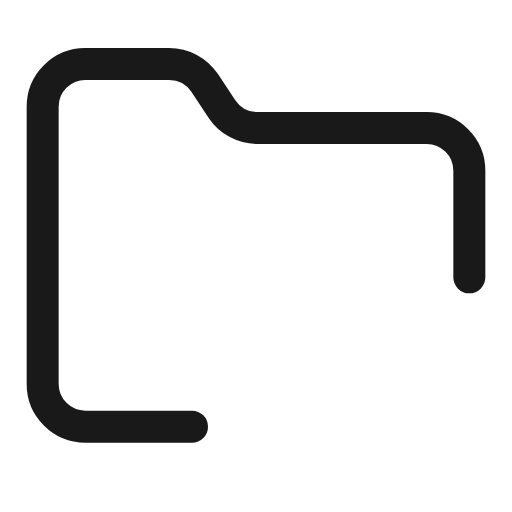
t = 0.00 s
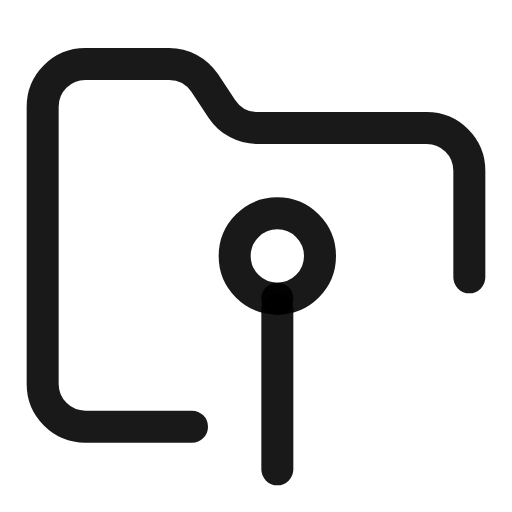
t = 0.80 s
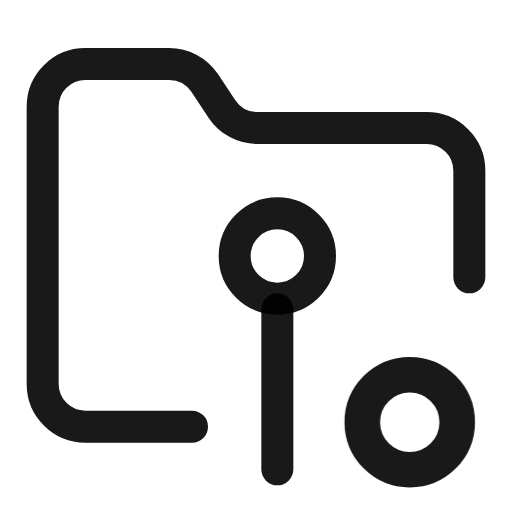
t = 0.92 s
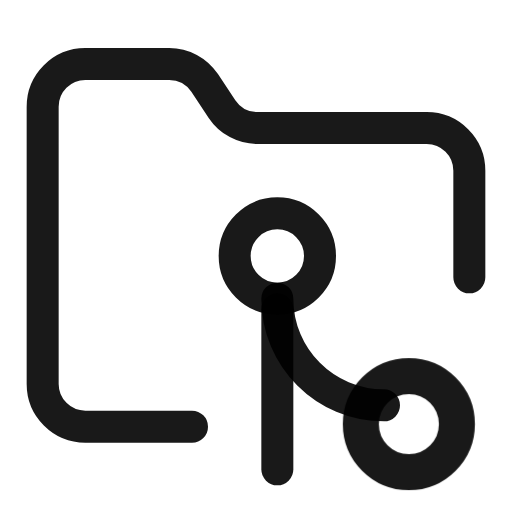
t = 1.04 s
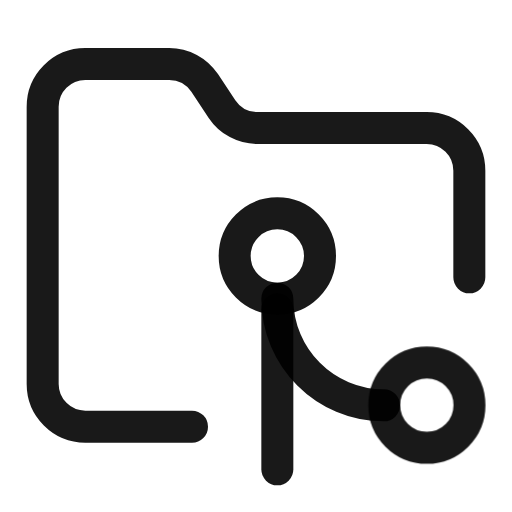
t = 1.28 s
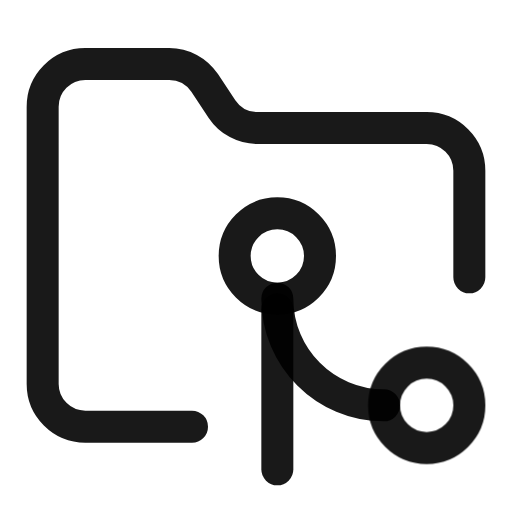
t = 1.60 s

The animated SVG that drew these frames (rendered in a browser with its animation timeline set to each time). Animation: 4 CSS @keyframes rules; one cycle of 1.60 s.

<svg width="18" height="18" viewBox="0 0 18 18" fill="none" xmlns="http://www.w3.org/2000/svg">
  <defs>
    <style>
      @keyframes drawLeftCircle {
        0% {
          stroke-dasharray: 0 12;
          stroke-dashoffset: 12;
        }
        100% {
          stroke-dasharray: 12 12;
          stroke-dashoffset: 0;
        }
      }
      @keyframes drawVerticalLine {
        0% {
          stroke-dasharray: 0 8;
          stroke-dashoffset: 8;
        }
        100% {
          stroke-dasharray: 8 8;
          stroke-dashoffset: 0;
        }
      }
      @keyframes rightCircleBounce {
        0% {
          opacity: 0;
          transform: translateX(8px) scale(0);
          transform-origin: center;
        }
        60% {
          opacity: 1;
          transform: translateX(-1px) scale(1.08);
          transform-origin: center;
        }
        100% {
          opacity: 1;
          transform: translateX(0) scale(1);
          transform-origin: center;
        }
      }
      @keyframes drawArcLine {
        0% {
          stroke-dasharray: 0 20;
          stroke-dashoffset: 20;
        }
        100% {
          stroke-dasharray: 20 20;
          stroke-dashoffset: 0;
        }
      }
      .folder-static {
        opacity: 1;
      }
      .left-circle {
        stroke-dasharray: 12 12;
        stroke-dashoffset: 12;
        animation: drawLeftCircle 0.4s ease-out 0.2s forwards;
      }
      .vertical-line {
        stroke-dasharray: 8 8;
        stroke-dashoffset: 8;
        animation: drawVerticalLine 0.3s ease-out 0.5s forwards;
      }
      .right-circle {
        opacity: 0;
        animation: rightCircleBounce 0.5s cubic-bezier(0.34, 1.56, 0.64, 1) 0.8s forwards;
      }
      .arc-line {
        stroke-dasharray: 20 20;
        stroke-dashoffset: 20;
        animation: drawArcLine 0.5s ease-out 0.8s forwards;
      }
    </style>
  </defs>
  <g>
    <g class="folder-static">
      <path d="M6.75 15H3C2.17157 15 1.5 14.3284 1.5 13.5V3.75C1.5 2.92157 2.17157 2.25 3 2.25H5.94722C6.44875 2.25 6.9171 2.50065 7.1953 2.91795L7.8047 3.83205C8.0829 4.24935 8.55125 4.5 9.05278 4.5H15C15.8284 4.5 16.5 5.17157 16.5 6V9.75" stroke="black" stroke-opacity="0.9" stroke-width="1.125" stroke-linecap="round" stroke-linejoin="round"/>
    </g>
    <circle class="left-circle" cx="9.75" cy="9" r="1.5" stroke="black" stroke-opacity="0.9" stroke-width="1.125" stroke-linecap="round" stroke-linejoin="round" fill="none"/>
    <path class="vertical-line" d="M9.75 10.875V16.5" stroke="black" stroke-opacity="0.9" stroke-width="1.125" stroke-linecap="round" stroke-linejoin="round"/>
    <circle class="right-circle" cx="15" cy="14.25" r="1.5" stroke="black" stroke-opacity="0.9" stroke-width="1.125" stroke-linecap="round" stroke-linejoin="round" fill="none"/>
    <path class="arc-line" d="M9.75 10.5C9.75 12.5711 11.4289 14.25 13.5 14.25" stroke="black" stroke-opacity="0.9" stroke-width="1.125" stroke-linecap="round" stroke-linejoin="round"/>
  </g>
</svg>
